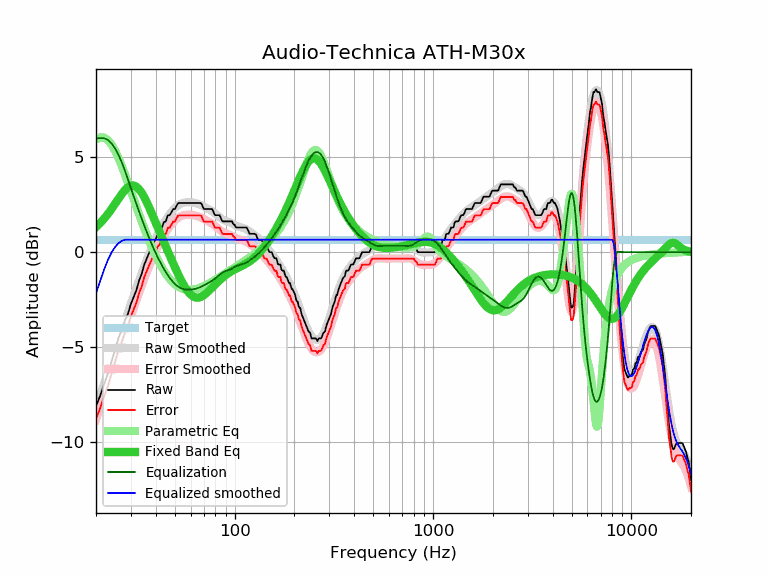

Values plotted in this chart, from the file beside it:
frequency, raw, error, smoothed, error_smoothed, equalization, parametric_eq, equalized_raw, equalized_smoothed, target
20, -8.11, -8.77, -8.16, -8.82, 6.00, 1.32, -2.11, -2.16, 0.66
21, -7.56, -8.22, -7.52, -8.17, 6.00, 1.54, -1.56, -1.52, 0.66
22, -6.93, -7.59, -6.90, -7.56, 6.00, 1.77, -0.93, -0.90, 0.66
23, -6.37, -7.03, -6.30, -6.96, 5.91, 2.02, -0.46, -0.39, 0.66
24, -5.73, -6.39, -5.72, -6.38, 5.72, 2.29, -0.01, -0.00, 0.66
25, -5.10, -5.76, -5.17, -5.82, 5.45, 2.56, 0.35, 0.28, 0.66
26, -4.50, -5.16, -4.63, -5.29, 5.11, 2.83, 0.61, 0.48, 0.66
27, -4.07, -4.73, -4.12, -4.78, 4.72, 3.07, 0.65, 0.60, 0.66
28, -3.57, -4.23, -3.63, -4.28, 4.28, 3.27, 0.71, 0.66, 0.66
29, -3.24, -3.90, -3.16, -3.81, 3.81, 3.42, 0.57, 0.66, 0.66
30, -2.72, -3.38, -2.71, -3.36, 3.36, 3.51, 0.64, 0.66, 0.66
31, -2.35, -3.01, -2.27, -2.93, 2.93, 3.51, 0.58, 0.66, 0.66
32, -1.99, -2.65, -1.86, -2.52, 2.52, 3.44, 0.53, 0.66, 0.66
33, -1.48, -2.14, -1.47, -2.13, 2.13, 3.31, 0.65, 0.66, 0.66
34, -1.14, -1.80, -1.10, -1.76, 1.76, 3.12, 0.62, 0.66, 0.66
35, -0.66, -1.32, -0.75, -1.41, 1.41, 2.90, 0.75, 0.66, 0.66
36, -0.35, -1.01, -0.42, -1.07, 1.07, 2.64, 0.72, 0.66, 0.66
37, -0.05, -0.71, -0.11, -0.76, 0.76, 2.37, 0.71, 0.66, 0.66
38, 0.22, -0.44, 0.18, -0.47, 0.47, 2.10, 0.69, 0.66, 0.66
39, 0.49, -0.17, 0.46, -0.20, 0.20, 1.82, 0.69, 0.66, 0.66
40, 0.69, 0.03, 0.71, 0.05, -0.05, 1.55, 0.64, 0.66, 0.66
41, 0.97, 0.31, 0.94, 0.29, -0.29, 1.28, 0.68, 0.66, 0.66
42, 1.08, 0.42, 1.16, 0.50, -0.50, 1.02, 0.58, 0.66, 0.66
43, 1.30, 0.64, 1.36, 0.70, -0.70, 0.77, 0.60, 0.66, 0.66
44, 1.59, 0.93, 1.54, 0.89, -0.89, 0.52, 0.70, 0.66, 0.66
45, 1.62, 0.96, 1.71, 1.05, -1.05, 0.29, 0.57, 0.66, 0.66
46, 1.94, 1.28, 1.86, 1.21, -1.21, 0.06, 0.73, 0.66, 0.66
47, 1.95, 1.29, 2.00, 1.35, -1.35, -0.17, 0.60, 0.66, 0.66
48, 2.10, 1.44, 2.13, 1.47, -1.47, -0.39, 0.63, 0.66, 0.66
49, 2.27, 1.61, 2.24, 1.58, -1.58, -0.60, 0.69, 0.66, 0.66
50, 2.27, 1.61, 2.33, 1.67, -1.67, -0.80, 0.60, 0.66, 0.66
51, 2.46, 1.80, 2.41, 1.75, -1.75, -0.99, 0.71, 0.66, 0.66
52, 2.59, 1.93, 2.48, 1.82, -1.82, -1.18, 0.77, 0.66, 0.66
53, 2.59, 1.93, 2.53, 1.87, -1.87, -1.36, 0.72, 0.66, 0.66
54, 2.59, 1.93, 2.57, 1.91, -1.91, -1.52, 0.68, 0.66, 0.66
55, 2.59, 1.93, 2.60, 1.94, -1.94, -1.67, 0.65, 0.66, 0.66
56, 2.59, 1.93, 2.62, 1.96, -1.96, -1.82, 0.63, 0.66, 0.66
57, 2.59, 1.93, 2.63, 1.97, -1.97, -1.94, 0.62, 0.66, 0.66
58, 2.59, 1.93, 2.63, 1.98, -1.98, -2.06, 0.61, 0.66, 0.66
59, 2.59, 1.93, 2.63, 1.98, -1.98, -2.15, 0.61, 0.66, 0.66
60, 2.59, 1.93, 2.63, 1.97, -1.97, -2.23, 0.62, 0.66, 0.66
61, 2.59, 1.93, 2.62, 1.96, -1.96, -2.30, 0.63, 0.66, 0.66
62, 2.59, 1.93, 2.61, 1.95, -1.95, -2.34, 0.64, 0.66, 0.66
63, 2.59, 1.93, 2.59, 1.94, -1.94, -2.38, 0.65, 0.66, 0.66
64, 2.59, 1.93, 2.57, 1.92, -1.92, -2.39, 0.67, 0.66, 0.66
65, 2.59, 1.93, 2.55, 1.90, -1.90, -2.40, 0.69, 0.66, 0.66
66, 2.59, 1.93, 2.53, 1.87, -1.87, -2.39, 0.72, 0.66, 0.66
67, 2.59, 1.93, 2.50, 1.84, -1.84, -2.37, 0.75, 0.66, 0.66
68, 2.56, 1.90, 2.47, 1.81, -1.81, -2.34, 0.75, 0.66, 0.66
69, 2.40, 1.74, 2.44, 1.78, -1.78, -2.30, 0.62, 0.66, 0.66
70, 2.27, 1.61, 2.40, 1.75, -1.75, -2.26, 0.52, 0.66, 0.66
71, 2.27, 1.61, 2.37, 1.71, -1.71, -2.21, 0.56, 0.66, 0.66
72, 2.27, 1.61, 2.33, 1.68, -1.68, -2.16, 0.59, 0.66, 0.66
73, 2.27, 1.61, 2.30, 1.64, -1.64, -2.10, 0.63, 0.66, 0.66
74, 2.27, 1.61, 2.26, 1.61, -1.61, -2.04, 0.66, 0.66, 0.66
75, 2.27, 1.61, 2.23, 1.57, -1.57, -1.98, 0.70, 0.66, 0.66
76, 2.27, 1.61, 2.19, 1.54, -1.54, -1.92, 0.73, 0.66, 0.66
77, 2.27, 1.61, 2.15, 1.50, -1.50, -1.86, 0.77, 0.66, 0.66
78, 2.15, 1.49, 2.11, 1.46, -1.46, -1.80, 0.69, 0.66, 0.66
79, 2.00, 1.34, 2.07, 1.41, -1.41, -1.74, 0.59, 0.66, 0.66
... 553 more rows
